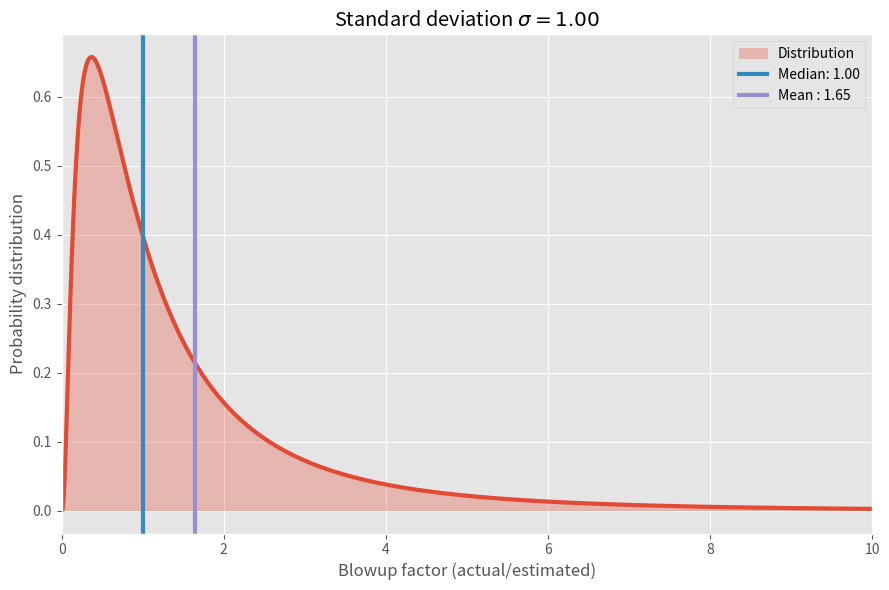
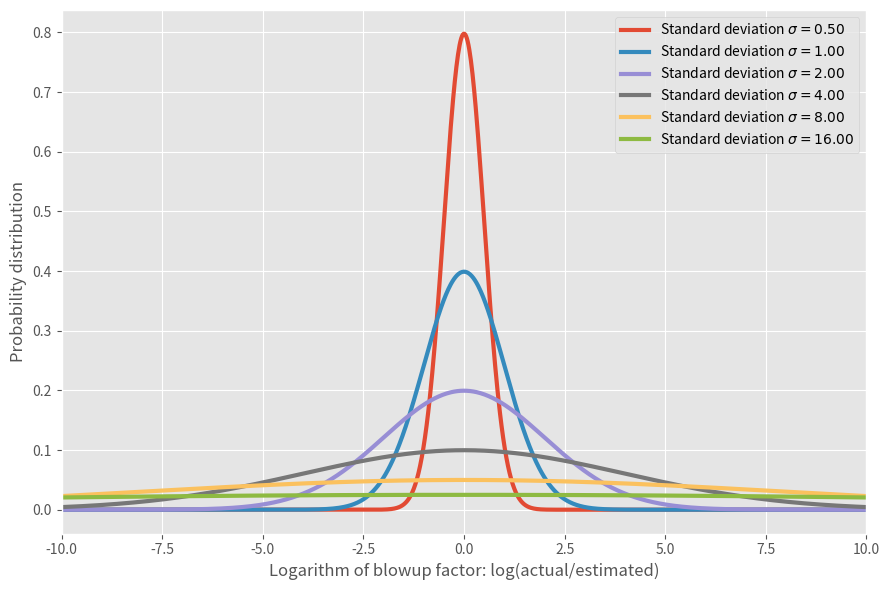
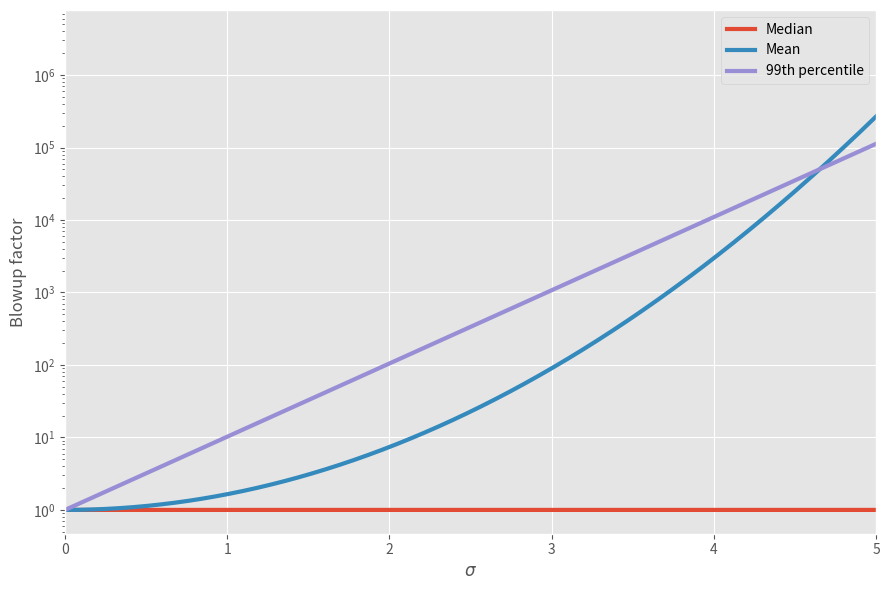

These charts were generated, in order, by the following Python code:
import matplotlib
import numpy
import scipy.stats
from matplotlib import pyplot

matplotlib.style.use('ggplot')


# Plot log-normal distribution
pyplot.figure(figsize=(9, 6))
std = 1
xs = numpy.linspace(0, 12, 1000)
ys = scipy.stats.lognorm.pdf(xs, s=std)
pyplot.plot(xs, ys, color='C0', lw=3)
pyplot.fill_between(xs, ys*0, ys, color='C0', alpha=0.3, label='Distribution')
pyplot.axvline(x=1, color='C1', lw=3, label='Median: 1.00')
mean = numpy.exp(0 + std**2/2)
pyplot.axvline(x=numpy.exp(0 + std**2/2), color='C2', lw=3, label='Mean : %.2f' % mean)
pyplot.xlabel('Blowup factor (actual/estimated)')
pyplot.ylabel('Probability distribution')
pyplot.xlim([0, 10])
pyplot.legend()
pyplot.title('Standard deviation $ \\sigma = %.2f $' % std)
pyplot.tight_layout()
pyplot.savefig('log_normal.png')

# Plot normal distributions
pyplot.figure(figsize=(9, 6))
xs = numpy.linspace(-10, 10, 1000)
for std in [0.5, 1, 2, 4, 8, 16]:
    ys = scipy.stats.norm.pdf(xs, scale=std)
    pyplot.plot(xs, ys, lw=3, label='Standard deviation $ \\sigma = %.2f $' % std)
pyplot.xlabel('Logarithm of blowup factor: log(actual/estimated)')
pyplot.ylabel('Probability distribution')
pyplot.legend()
pyplot.xlim([-10, 10])
pyplot.tight_layout()
pyplot.savefig('normal.png')


def add(sizes, stds):
    mus = numpy.log(sizes)
    rows = []
    for mu, std in zip(mus, stds):
        mean = numpy.exp(mu + std**2/2)
        p99 = numpy.exp(scipy.stats.norm.ppf(0.99, mu, std))
        rows.append((numpy.exp(mu), mean, p99))

    rvs = scipy.stats.norm.rvs(mus, stds, size=(1000000, len(mus)))
    sums = numpy.sum(numpy.exp(rvs), axis=1)
    rows.append((numpy.median(sums), numpy.mean(sums), numpy.percentile(sums, 99)))

    return rows



for sizes, stds in [([1, 1, 1], [1, 1, 1]),
                    ([1, 1, 1], [0.5, 1, 2]),
                    ([1, 1, 1, 1, 1, 1, 1], [0.5, 0.5, 0.5, 1, 1, 1, 2])]:
    for median, mean, p99 in add(sizes, stds):
        print('%9.2f %9.2f %9.2f' % (median, mean, p99))
    print()


pyplot.figure(figsize=(9, 6))
sigmas = numpy.linspace(0, 5.5, 10000)
medians = numpy.exp(sigmas * 0)
means = numpy.exp(sigmas**2/2)
# p99s = [numpy.exp(scipy.stats.norm.ppf(0.99, loc=0, scale=sigma)) for sigma in sigmas]
p99s = numpy.exp(scipy.stats.norm.ppf(0.99, loc=0, scale=sigmas))
print(p99s)
pyplot.plot(sigmas, medians, lw=3, label='Median')
pyplot.plot(sigmas, means, lw=3, label='Mean')
pyplot.plot(sigmas, p99s, lw=3, label='99th percentile')
pyplot.yscale('log')
pyplot.xlabel('$ \\sigma $')
pyplot.ylabel('Blowup factor')
pyplot.xlim([0, 5])
pyplot.legend()
pyplot.tight_layout()
pyplot.savefig('sigmas.png')